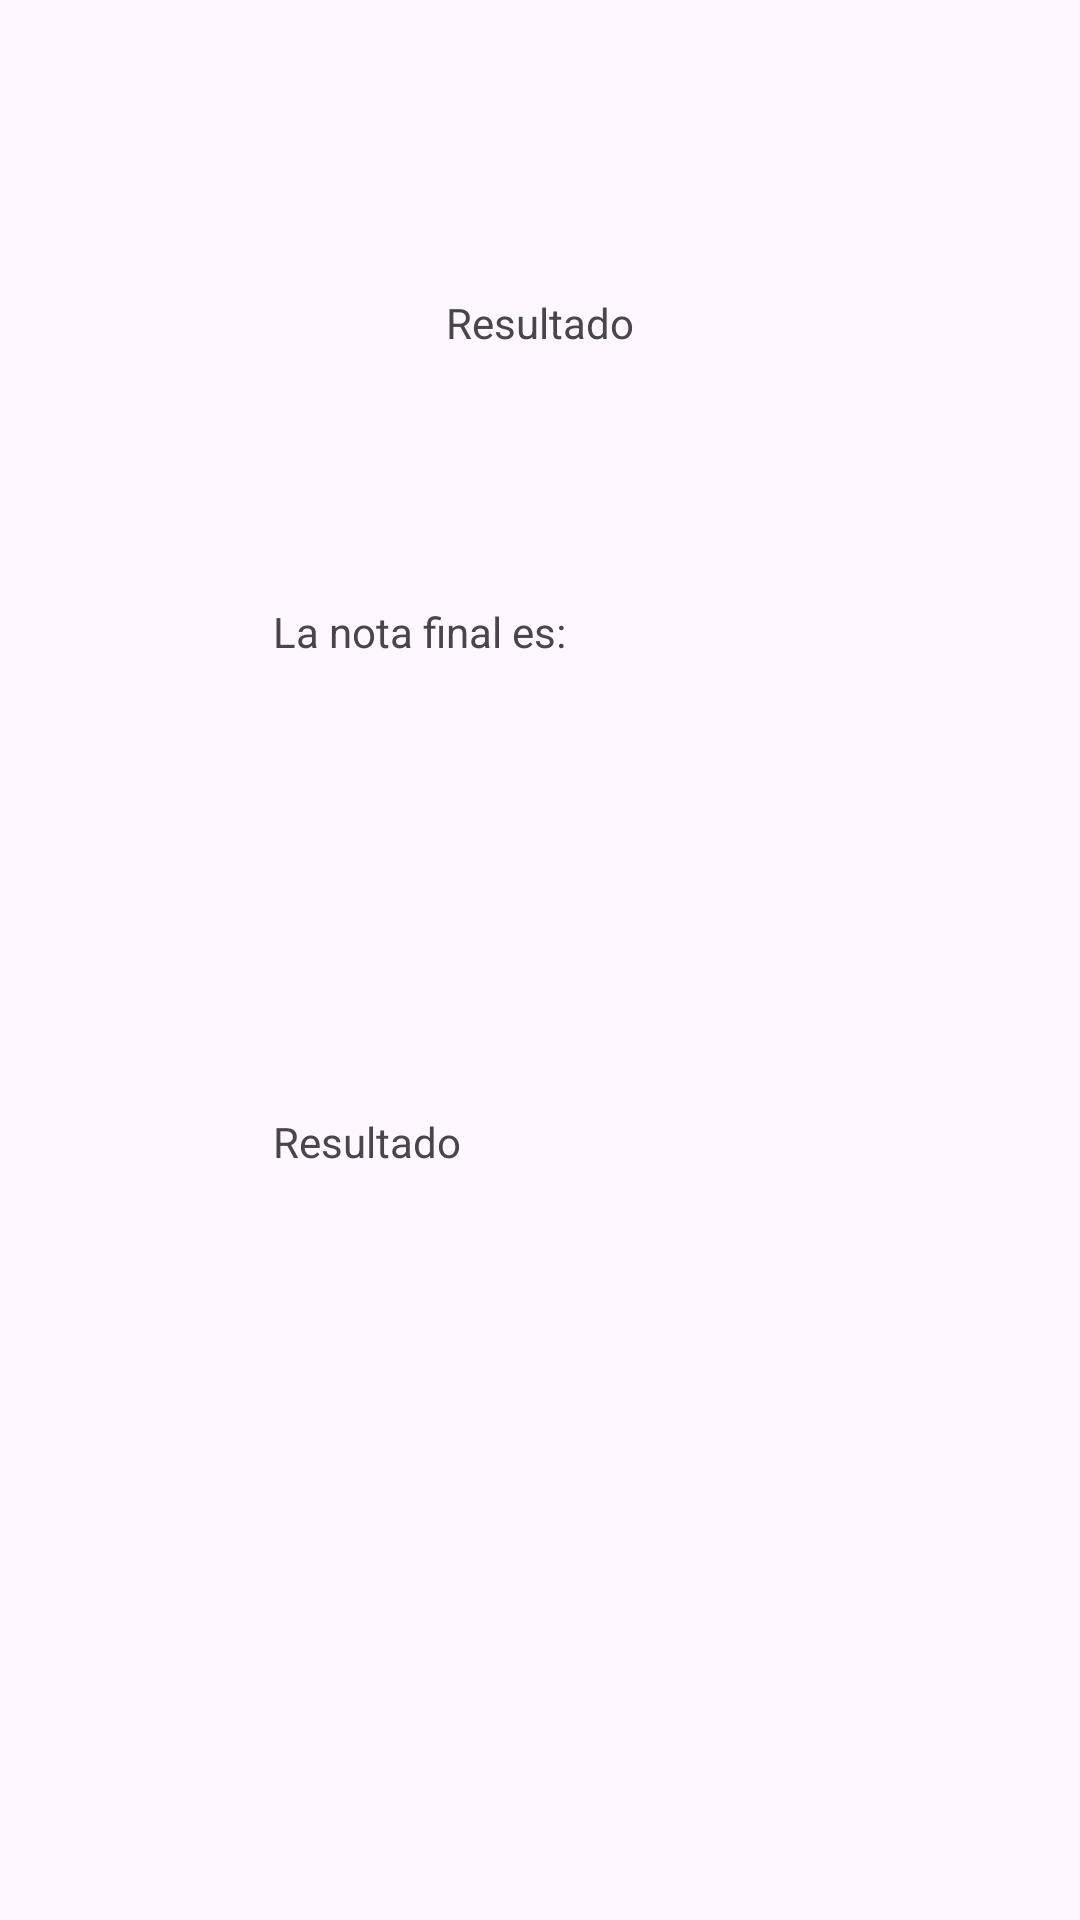

This screen was rendered from an Android layout file. Write that file and the resources it references.
<!-- AndroidManifest.xml: application theme Theme.PC1CorregidaMG -->
<!-- res/layout/activity_result.xml -->
<?xml version="1.0" encoding="utf-8"?>
<androidx.constraintlayout.widget.ConstraintLayout xmlns:android="http://schemas.android.com/apk/res/android"
    xmlns:app="http://schemas.android.com/apk/res-auto"
    xmlns:tools="http://schemas.android.com/tools"
    android:layout_width="match_parent"
    android:layout_height="match_parent"
    tools:context=".ResultActivity">

    <TextView
        android:id="@+id/tvresul"
        android:layout_width="wrap_content"
        android:layout_height="wrap_content"
        android:layout_marginTop="96dp"
        app:layout_constraintEnd_toEndOf="parent"
        app:layout_constraintHorizontal_bias="0.0"
        app:layout_constraintStart_toStartOf="@+id/textView9"
        app:layout_constraintTop_toBottomOf="@+id/textView9" />

    <TextView
        android:id="@+id/textView6"
        android:layout_width="wrap_content"
        android:layout_height="wrap_content"
        android:layout_marginTop="98dp"
        android:text="Resultado"
        app:layout_constraintEnd_toEndOf="parent"
        app:layout_constraintStart_toStartOf="parent"
        app:layout_constraintTop_toTopOf="parent" />

    <TextView
        android:id="@+id/tvnotfin"
        android:layout_width="wrap_content"
        android:layout_height="wrap_content"
        android:layout_marginTop="50dp"
        app:layout_constraintStart_toStartOf="@+id/textView8"
        app:layout_constraintTop_toBottomOf="@+id/textView8" />

    <TextView
        android:id="@+id/textView8"
        android:layout_width="wrap_content"
        android:layout_height="wrap_content"
        android:layout_marginStart="91dp"
        android:layout_marginTop="201dp"
        android:text="La nota final es:"
        app:layout_constraintStart_toStartOf="parent"
        app:layout_constraintTop_toTopOf="parent" />

    <TextView
        android:id="@+id/textView9"
        android:layout_width="wrap_content"
        android:layout_height="wrap_content"
        android:layout_marginStart="91dp"
        android:layout_marginTop="82dp"
        android:text="Resultado"
        app:layout_constraintStart_toStartOf="parent"
        app:layout_constraintTop_toBottomOf="@+id/tvnotfin" />
</androidx.constraintlayout.widget.ConstraintLayout>
<!-- resources referenced by this layout -->
<resources>
  <style name="Theme.PC1CorregidaMG" parent="Base.Theme.PC1CorregidaMG" />
  <style name="Base.Theme.PC1CorregidaMG" parent="Theme.Material3.DayNight.NoActionBar">
          
          
      </style>
</resources>
